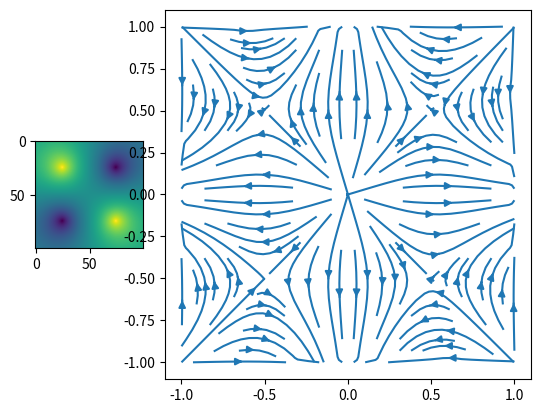

The matplotlib source for this figure:
#import numpy and pyplot packages 
import numpy as np
import matplotlib.pyplot as plt
#create and define the class associated with the charges
class cargas:
#according to the hw1.pdf a value for coulomb constant is needed
	k=2.306e-2
#each charge in the class will have three atributes: charge, x position and y position
	def __init__(self,q0,dx0,dy0):
		self.q=q0
		self.x=dx0
		self.y=dy0
#now each charge in the class has a potential, this will be calculated using a simple function
	def potencial(self,x,y):
#calculates the distance to a certain point
		distancia=np.sqrt((x+self.x)**2 + (y+self.y)**2)
		V=cargas.k*(self.q/(distancia+0.5))
		return(V)
#define the charges in the square centered at the origin
carga_1=cargas(+1,-0.5,-0.5)
carga_2=cargas(-1,-0.5,+0.5)
carga_3=cargas(+1,+0.5,+0.5)
carga_4=cargas(-1,+0.5,-0.5)
#in order to work in a certain space a x, y coordinates must be generated
x=np.linspace(-1,1,100)
y=np.linspace(-1,1,100)
#from a basic electromagnetism course and the Griffiths book it is easy to see that the potential depends on the quadrupolar momentum i.e, the potential must be a matrix
#a zeros matrix is needed so the potential values can be added
pot=np.zeros((len(x),len(y)))
#initiallize indexes in order to be able to work in a loop, this indexes will be related to the matrix positions
i=0
j=0
#use a double loop to calculate the potential and then add it to the corresponding position in the pot matrix
for xi in x:
    
    for yj in y:
        pot[i,j]=carga_1.potencial(xi,yj)+carga_2.potencial(xi,yj)+carga_3.potencial(xi,yj)+carga_4.potencial(xi,yj)
        j+=1
    j=0
    i+=1
#now a gradient calculation is needed, as a recomendation given by Alfredo Ricci np.roll() should be useful to calculate the central differences in the matrices
#here, the separations in x and y are the same
h=x[1]-x[0]
#to know how np.roll() works, a search in the documentation has been made
#calculate the central difference as a difference between two rolls
roll_plus= np.roll(pot,1,axis=0)
roll_minus=np.roll(pot,-1,axis=0)
cdx=(roll_plus-roll_minus)/(2*h)
#calculate the central difference in y as a difference between two rolls
roll_1=np.roll(pot,1,axis=1)
roll_2=np.roll(pot,-1,axis=1)
cdy=(roll_1-roll_2)/(2*h)
#take the minus sign in order to define the electric field components
Ex=-cdx
Ey=-cdy
#plot the electric field following the pdf instructions 
plt.subplot2grid((1,4),(0,0))
plt.imshow(pot)
plt.subplot2grid((1,4),(0,1),colspan=3)
plt.streamplot(x,y,Ex,Ey)
plt.savefig('cargas.pdf')
